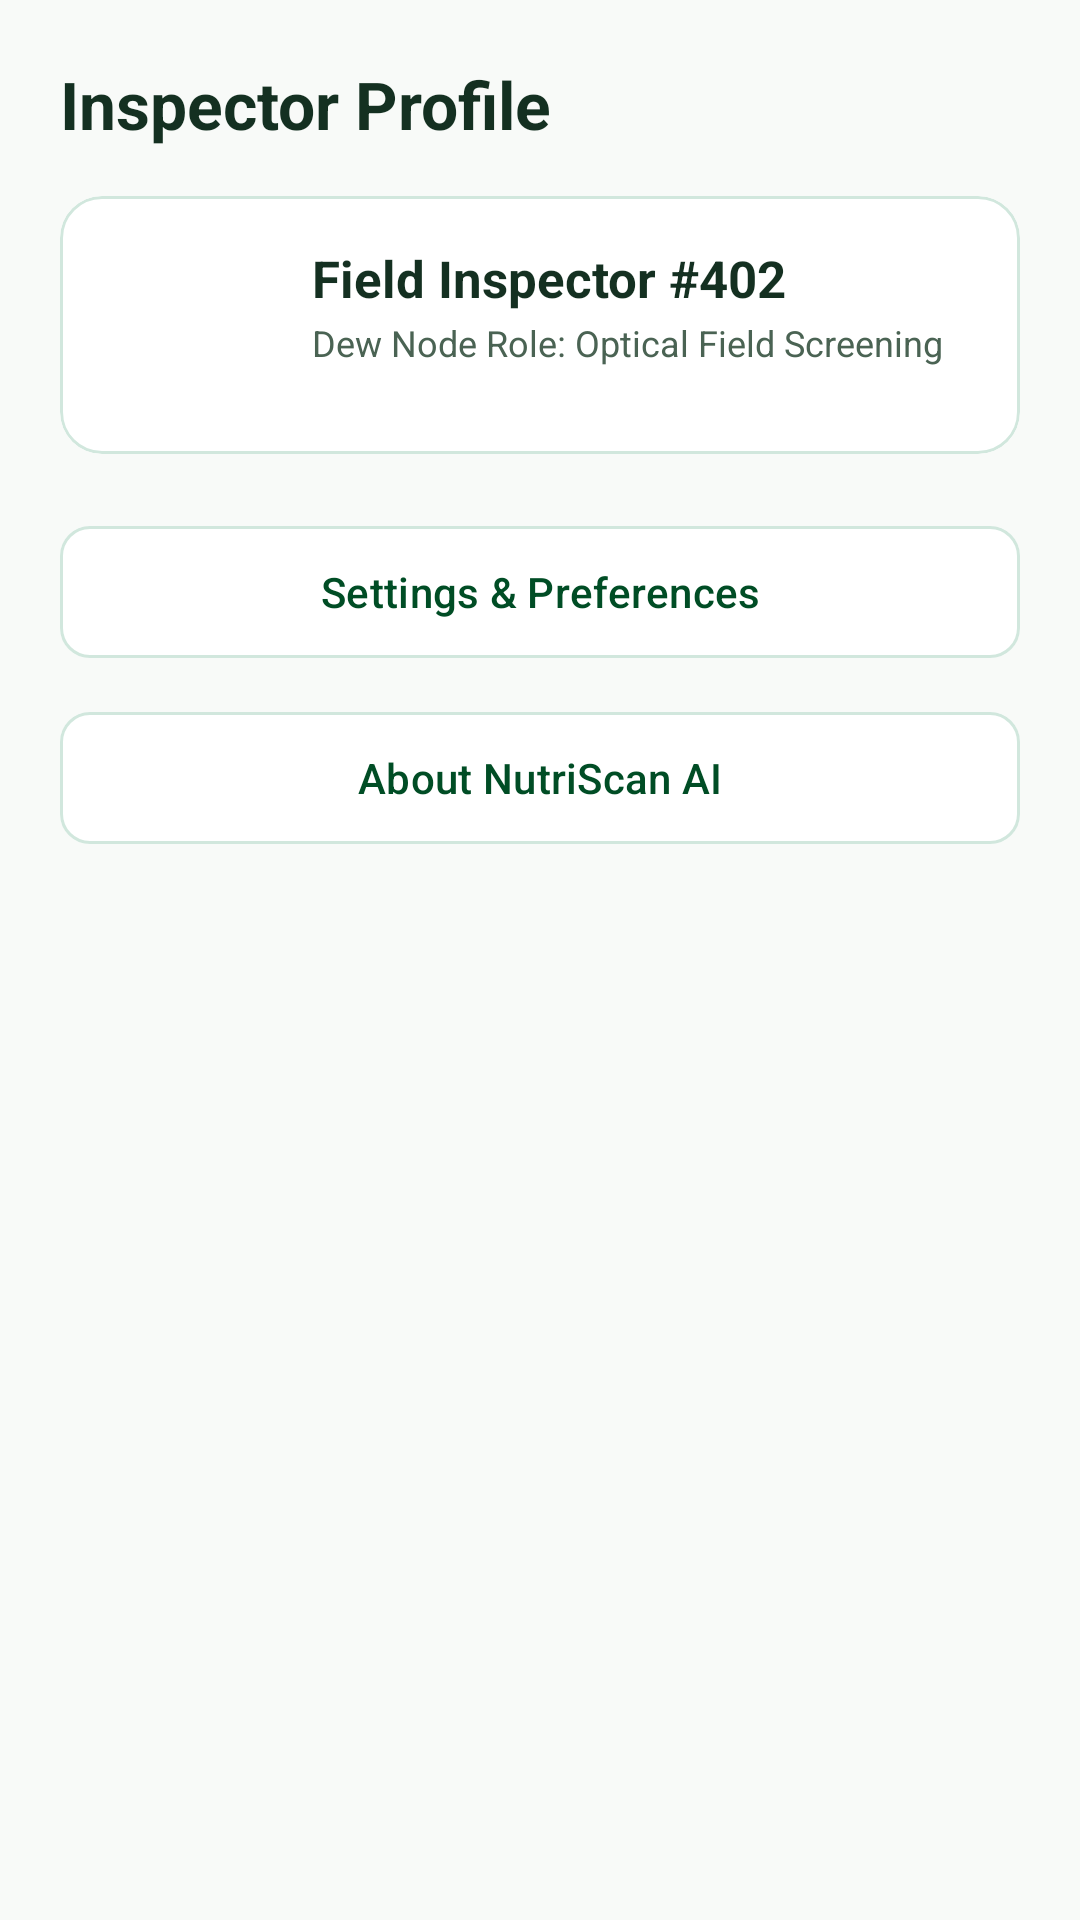

This screen was rendered from an Android layout file. Write that file and the resources it references.
<!-- AndroidManifest.xml: application theme Theme.NutriScanAI -->
<!-- res/layout/fragment_profile.xml -->
<?xml version="1.0" encoding="utf-8"?>
<LinearLayout xmlns:android="http://schemas.android.com/apk/res/android"
    xmlns:app="http://schemas.android.com/apk/res-auto"
    android:layout_width="match_parent"
    android:layout_height="match_parent"
    android:background="@color/background"
    android:orientation="vertical"
    android:padding="20dp">

    <TextView
        android:layout_width="wrap_content"
        android:layout_height="wrap_content"
        android:text="Inspector Profile"
        android:textColor="@color/text_main"
        android:textSize="22sp"
        android:textStyle="bold" />

    <com.google.android.material.card.MaterialCardView
        android:layout_width="match_parent"
        android:layout_height="wrap_content"
        android:layout_marginTop="16dp"
        android:layout_marginBottom="20dp"
        app:cardBackgroundColor="@color/surface"
        app:cardCornerRadius="14dp"
        app:strokeColor="@color/border_subtle"
        app:strokeWidth="1dp">

        <LinearLayout
            android:layout_width="match_parent"
            android:layout_height="wrap_content"
            android:orientation="horizontal"
            android:padding="16dp">

            <ImageView
                android:layout_width="54dp"
                android:layout_height="54dp"
                android:src="@drawable/nutriscan_logo" />

            <LinearLayout
                android:layout_width="match_parent"
                android:layout_height="wrap_content"
                android:layout_marginStart="14dp"
                android:orientation="vertical">

                <TextView
                    android:layout_width="wrap_content"
                    android:layout_height="wrap_content"
                    android:text="Field Inspector #402"
                    android:textColor="@color/text_main"
                    android:textSize="17sp"
                    android:textStyle="bold" />

                <TextView
                    android:layout_width="wrap_content"
                    android:layout_height="wrap_content"
                    android:layout_marginTop="2dp"
                    android:text="Dew Node Role: Optical Field Screening"
                    android:textColor="@color/text_secondary"
                    android:textSize="12sp" />
            </LinearLayout>
        </LinearLayout>
    </com.google.android.material.card.MaterialCardView>

    <com.google.android.material.button.MaterialButton
        android:id="@+id/btn_open_settings"
        android:layout_width="match_parent"
        android:layout_height="52dp"
        android:layout_marginBottom="10dp"
        android:backgroundTint="@color/surface"
        android:text="Settings &amp; Preferences"
        android:textColor="@color/primary_dark"
        app:cornerRadius="10dp"
        app:strokeColor="@color/border_subtle"
        app:strokeWidth="1dp" />

    <com.google.android.material.button.MaterialButton
        android:id="@+id/btn_open_about"
        android:layout_width="match_parent"
        android:layout_height="52dp"
        android:layout_marginBottom="10dp"
        android:backgroundTint="@color/surface"
        android:text="About NutriScan AI"
        android:textColor="@color/primary_dark"
        app:cornerRadius="10dp"
        app:strokeColor="@color/border_subtle"
        app:strokeWidth="1dp" />

</LinearLayout>
<!-- resources referenced by this layout -->
<resources>
  <color name="background">#F8FAF8</color>
  <color name="border_subtle">#D1E7DD</color>
  <color name="primary_dark">#004D25</color>
  <color name="surface">#FFFFFF</color>
  <color name="text_main">#143021</color>
  <color name="text_secondary">#4A6353</color>
  <style name="Theme.NutriScanAI" parent="Theme.Material3.Light.NoActionBar">
          <item name="colorPrimary">@color/primary</item>
          <item name="colorPrimaryDark">@color/primary_dark</item>
          <item name="colorSecondary">@color/primary_light</item>
          <item name="android:windowBackground">@color/background</item>
          <item name="android:statusBarColor">@color/primary_dark</item>
      </style>
  <color name="primary">#006D3A</color>
  <color name="primary_light">#2E7D32</color>
</resources>
